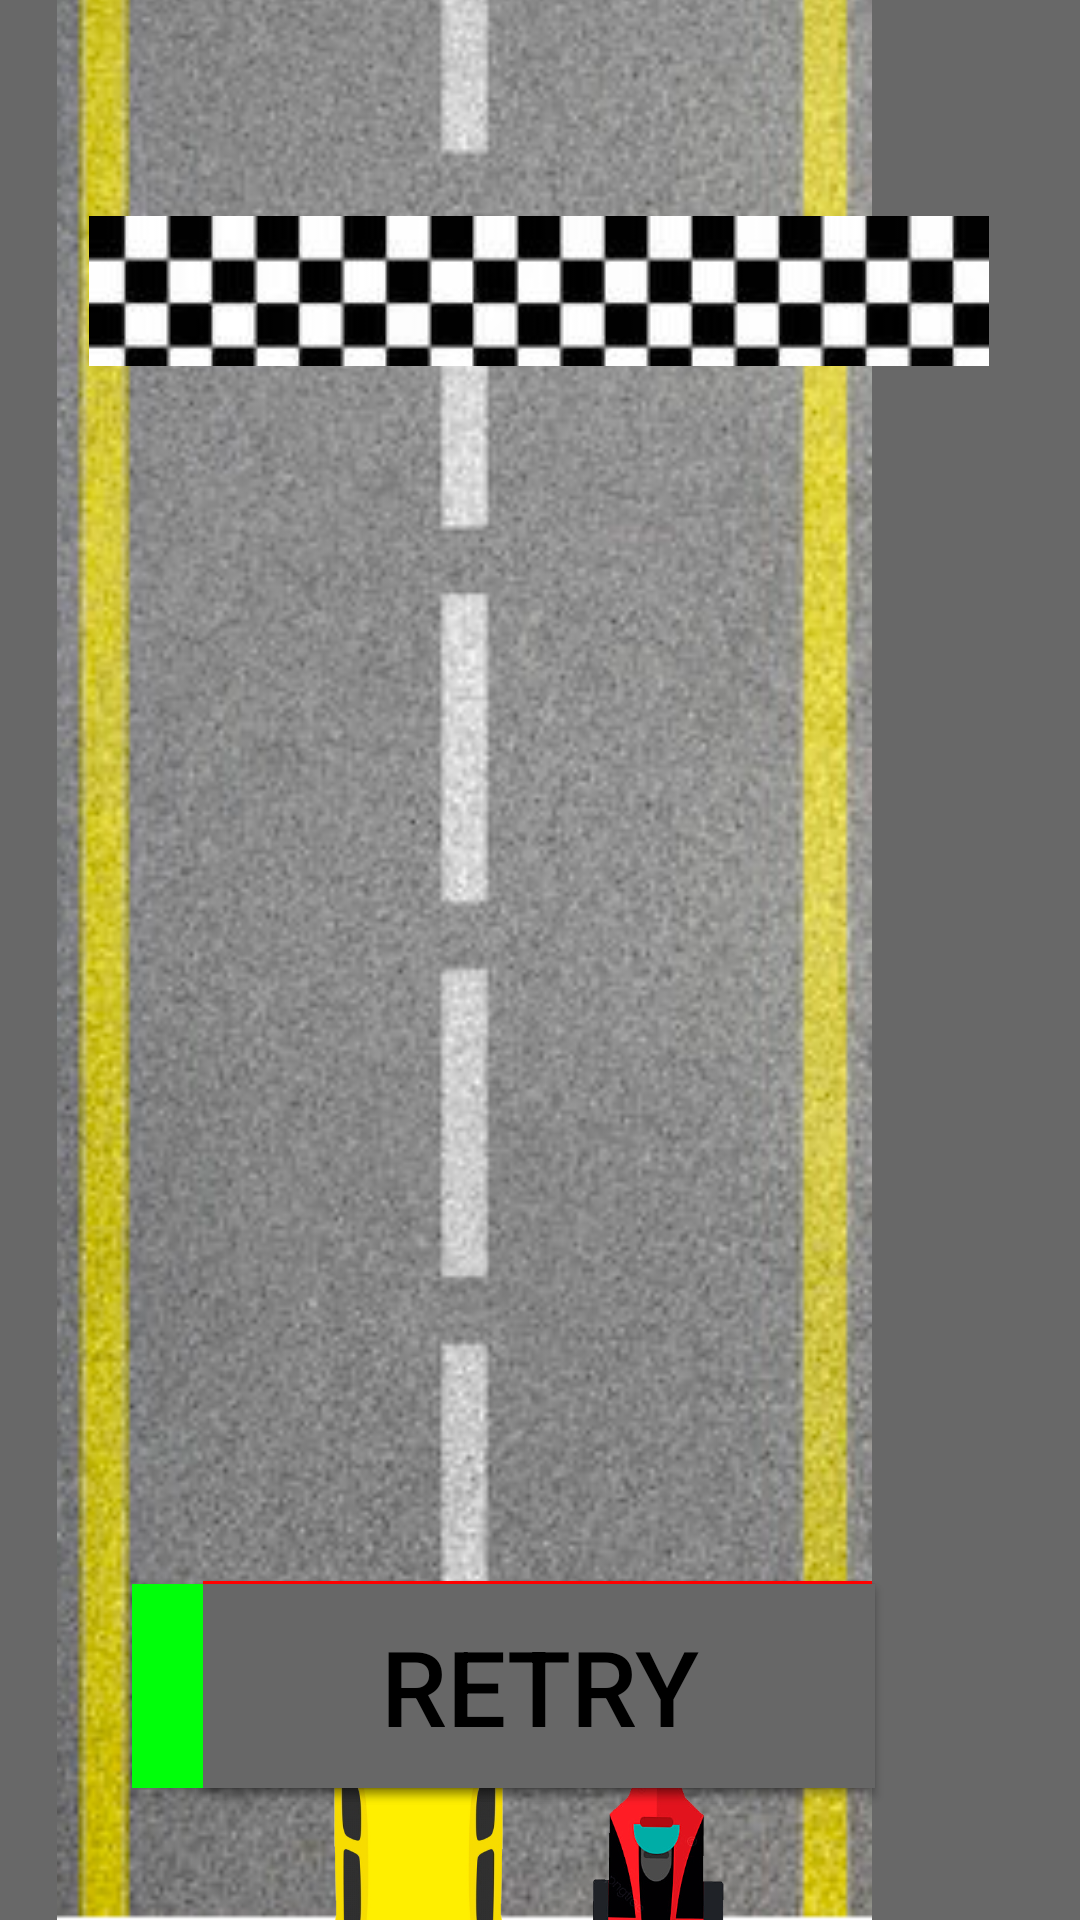

Here is an Android app screen rendered from its layout file. Give the layout XML and the strings, colors and styles it references.
<!-- AndroidManifest.xml: application theme Theme.German2021GoRacing -->
<!-- res/layout/activity_main.xml -->
<?xml version="1.0" encoding="utf-8"?>
<androidx.constraintlayout.widget.ConstraintLayout xmlns:android="http://schemas.android.com/apk/res/android"
    xmlns:app="http://schemas.android.com/apk/res-auto"
    xmlns:tools="http://schemas.android.com/tools"
    android:layout_width="match_parent"
    android:layout_height="match_parent"
    android:background="#686868"
    tools:context=".MainActivity">

    <ImageView
        android:id="@+id/iwroad"
        android:layout_width="411dp"
        android:layout_height="892dp"
        android:src="@drawable/road"
        app:layout_constraintBottom_toBottomOf="parent"
        app:layout_constraintEnd_toEndOf="parent" />

    <ImageView
        android:id="@+id/iwenemycar"
        android:layout_width="127dp"
        android:layout_height="128dp"
        android:layout_marginStart="76dp"
        android:layout_marginTop="540dp"
        android:src="@drawable/enemycar"
        app:layout_constraintStart_toStartOf="parent"
        app:layout_constraintTop_toTopOf="parent" />

    <ImageView
        android:id="@+id/iwplayercar"
        android:layout_width="127dp"
        android:layout_height="128dp"
        android:layout_marginTop="540dp"
        android:layout_marginEnd="76dp"
        android:src="@drawable/playercar"
        app:layout_constraintEnd_toEndOf="parent"
        app:layout_constraintTop_toTopOf="parent" />

    <Button
        android:id="@+id/btstart"
        android:layout_width="223dp"
        android:layout_height="69dp"
        android:layout_marginBottom="44dp"
        android:background="@color/red"
        android:text="Start"
        android:textColor="@color/black"
        android:textSize="35dp"
        app:layout_constraintBottom_toBottomOf="@+id/iwroad"
        app:layout_constraintEnd_toEndOf="parent"
        app:layout_constraintHorizontal_bias="0.494"
        app:layout_constraintStart_toStartOf="parent" />

    <Button
        android:id="@+id/btdrive"
        android:layout_width="224dp"
        android:layout_height="68dp"
        android:layout_marginEnd="92dp"
        android:layout_marginBottom="44dp"
        android:background="@color/green"
        android:text="Drive"
        android:textColor="@color/black"
        android:textSize="35dp"
        app:layout_constraintBottom_toBottomOf="parent"
        app:layout_constraintEnd_toEndOf="parent" />

    <TextView
        android:id="@+id/twresult"
        android:layout_width="wrap_content"
        android:layout_height="wrap_content"
        android:layout_marginTop="324dp"
        android:text=""
        android:textColor="@color/red"
        android:textSize="40dp"
        app:layout_constraintEnd_toEndOf="parent"
        app:layout_constraintHorizontal_bias="0.498"
        app:layout_constraintStart_toStartOf="parent"
        app:layout_constraintTop_toTopOf="parent" />

    <ImageView
        android:id="@+id/iwfinish"
        android:layout_width="wrap_content"
        android:layout_height="wrap_content"
        android:layout_marginTop="72dp"
        android:src="@drawable/finish"
        app:layout_constraintEnd_toEndOf="parent"
        app:layout_constraintHorizontal_bias="0.495"
        app:layout_constraintStart_toStartOf="parent"
        app:layout_constraintTop_toTopOf="parent" />

    <Button
        android:id="@+id/btretry"
        android:layout_width="224dp"
        android:layout_height="68dp"
        android:layout_marginBottom="44dp"
        android:background="@color/gray"
        android:text="Retry"
        android:textColor="@color/black"
        android:textSize="35dp"
        app:layout_constraintBottom_toBottomOf="parent"
        app:layout_constraintEnd_toEndOf="parent"
        app:layout_constraintHorizontal_bias="0.497"
        app:layout_constraintStart_toStartOf="parent" />
</androidx.constraintlayout.widget.ConstraintLayout>
<!-- resources referenced by this layout -->
<resources>
  <color name="black">#FF000000</color>
  <color name="gray">#676767</color>
  <color name="green">#00FF0A</color>
  <color name="red">#FF0000</color>
  <!-- drawable enemycar: png bitmap (drawable-v24, 91618 bytes) -->
  <!-- drawable finish: png bitmap (drawable-v24, 9869 bytes) -->
  <!-- drawable playercar: png bitmap (drawable-v24, 71908 bytes) -->
  <!-- drawable road: png bitmap (drawable-v24, 192416 bytes) -->
  <style name="Theme.German2021GoRacing" parent="Theme.MaterialComponents.DayNight.NoActionBar">
          
          <item name="colorPrimary">#676767</item>
          <item name="colorPrimaryVariant">#676767</item>
          <item name="colorOnPrimary">@color/white</item>
          
          <item name="colorSecondary">@color/teal_200</item>
          <item name="colorSecondaryVariant">@color/teal_700</item>
          <item name="colorOnSecondary">#FFFFFF</item>
          
          <item name="android:statusBarColor">?attr/colorPrimaryVariant</item>
          
      </style>
  <color name="white">#FFFFFFFF</color>
  <color name="teal_200">#FF03DAC5</color>
  <color name="teal_700">#FF018786</color>
</resources>
